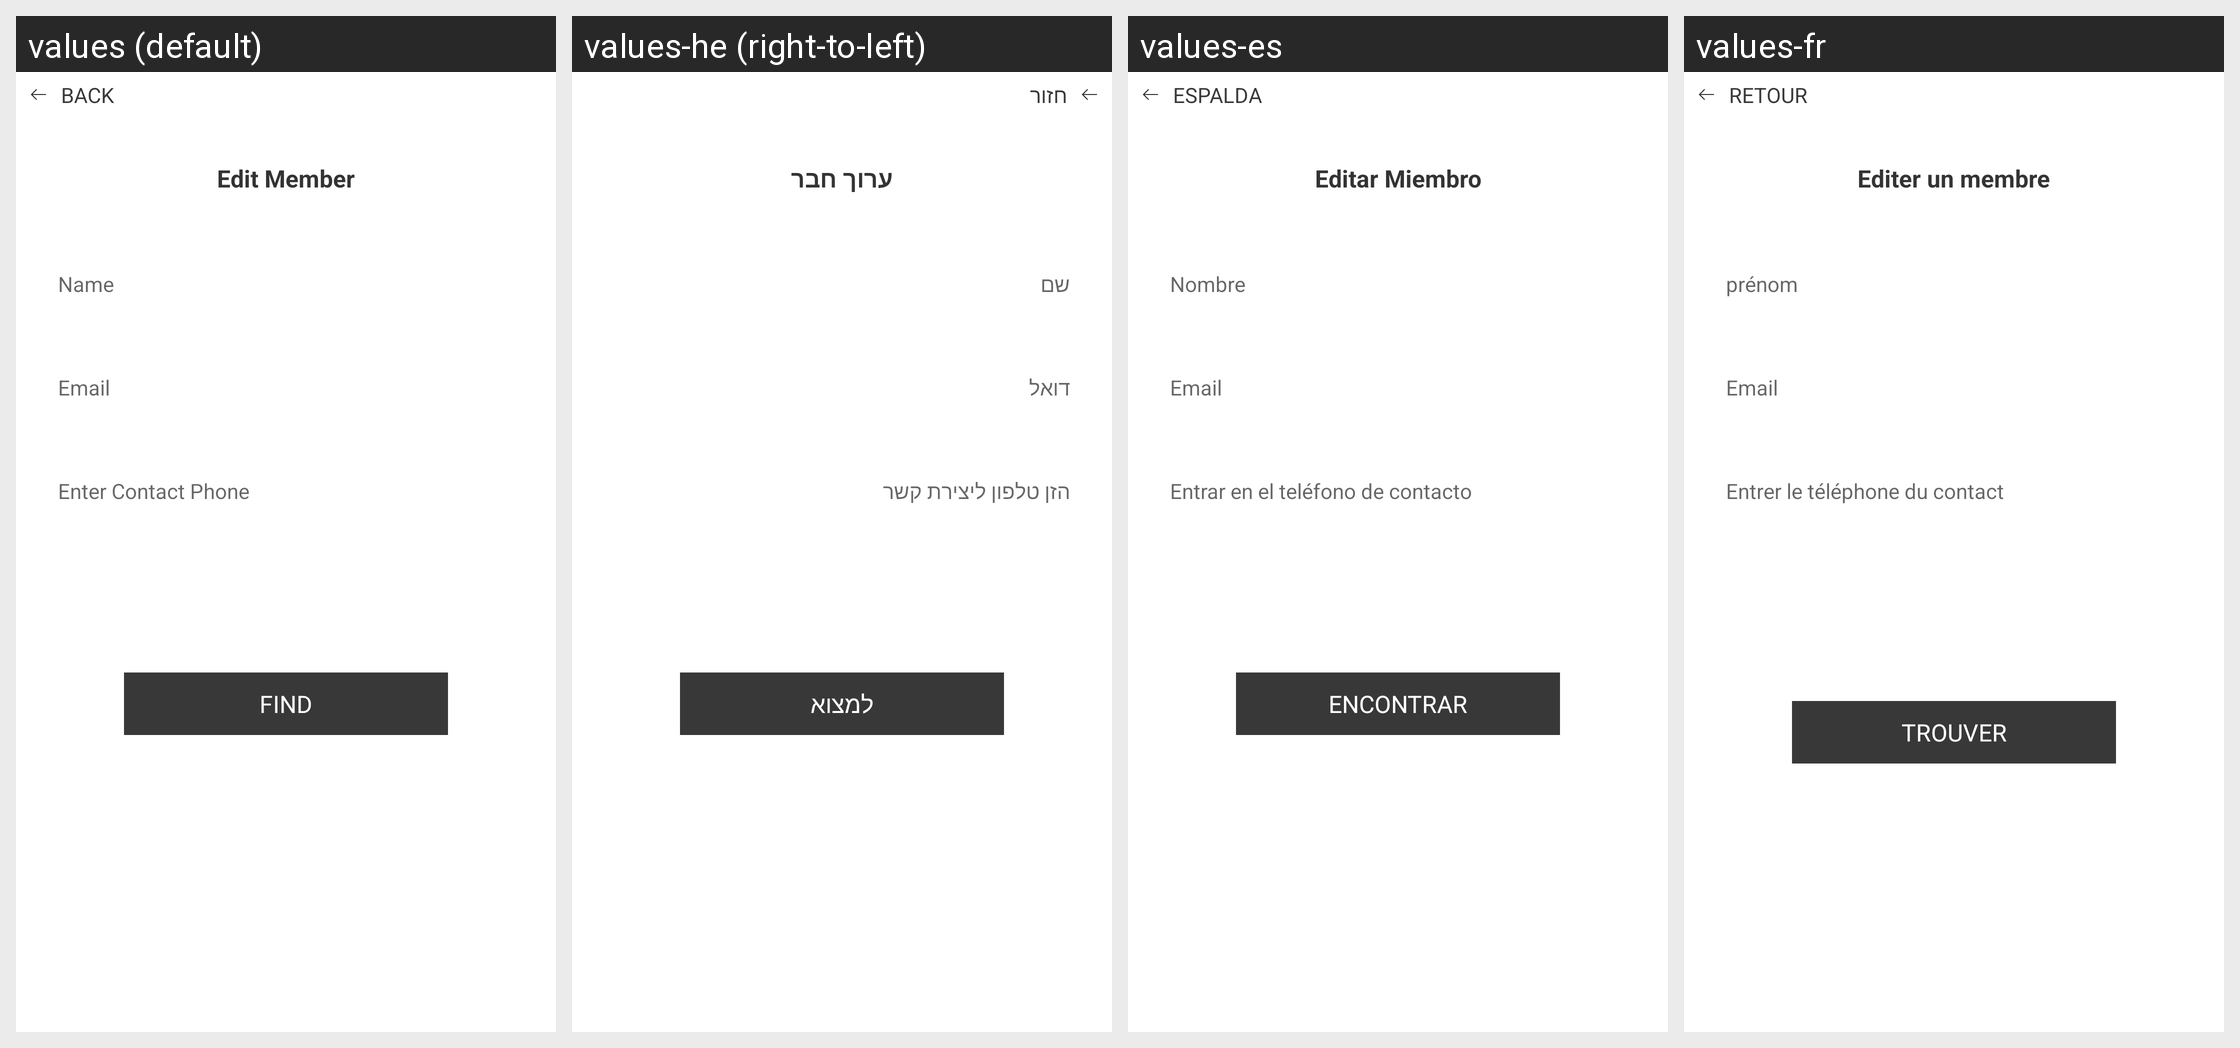

Here is an Android app screen in its default locale and in the app's own translations. Write out the translated-string differences for the strings that appear on this screen.
Android screen res/layout/fragment_edit_member.xml rendered under 4 locales, left to right: values (default), values-he (right-to-left), values-es, values-fr. Device: Nexus 5 (rendered at 1080×1920; each locale shown at half size, 540×960, under a caption strip naming it); theme AppTheme.
Other locales in the repository, not shown: values-am, values-ar, values-bn, values-de, values-el, values-hi, values-hy, values-it, values-iw, values-ja, values-ko, values-nl, values-pl, values-pt, values-ru, values-sl, values-sv, values-tr, values-zh-rCN, values-zh-rTW.
Strings drawn on this screen, with the default value and each locale's value (text and hints the layout hard-codes, and strings that could not be matched under every locale, appear in the picture but are not listed):

back
  values: Back
  values-he: חזור
  values-es: Espalda
  values-fr: Retour

edit_member
  values: Edit Member
  values-he: ערוך חבר
  values-es: Editar Miembro
  values-fr: Editer un membre

name
  values: Name
  values-he: שם
  values-es: Nombre
  values-fr: prénom

email
  values: Email
  values-he: דואל
  values-es: Email
  values-fr: Email

enter_contact_phone
  values: Enter Contact Phone
  values-he: הזן טלפון ליצירת קשר
  values-es: Entrar en el teléfono de contacto
  values-fr: Entrer le téléphone du contact

find
  values: Find
  values-he: למצוא
  values-es: Encontrar
  values-fr: Trouver
